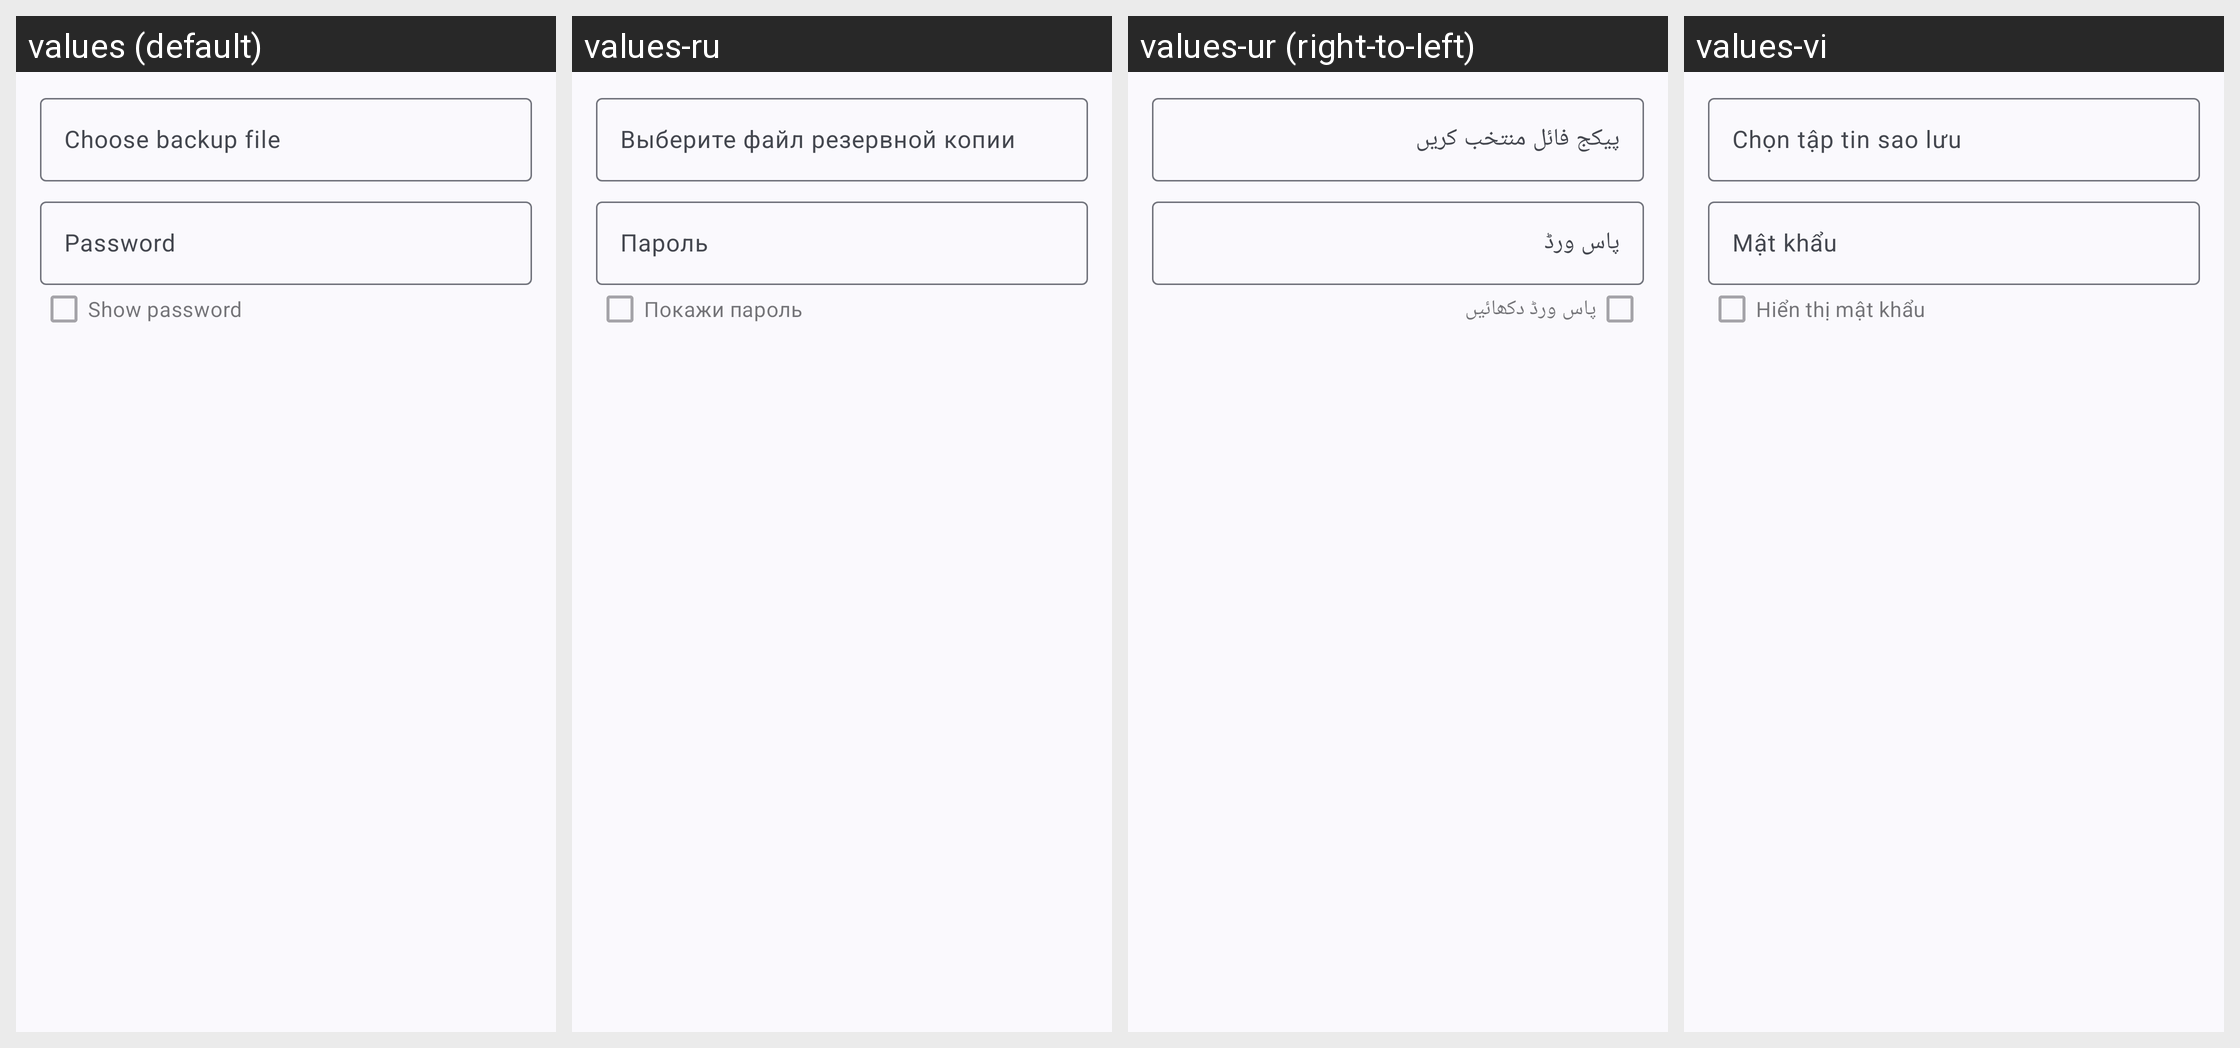

The same Android screen rendered under several of its app's locales, left to right. List the strings drawn on it with the default value and each locale's translation.
Android screen res/layout/dialog_settings_restore.xml rendered under 4 locales, left to right: values (default), values-ru, values-ur (right-to-left), values-vi. Device: Nexus 5 (rendered at 1080×1920; each locale shown at half size, 540×960, under a caption strip naming it); theme Theme.WizeFiles.
Other locales in the repository, not shown: values-ar, values-de, values-fr, values-hi, values-id, values-pt-rBR, values-th, values-tr, values-zh-rCN, values-zh-rTW.
Strings drawn on this screen, with the default value and each locale's value (text and hints the layout hard-codes, and strings that could not be matched under every locale, appear in the picture but are not listed):

settings_restore_settings_file_hint
  values: Choose backup file
  values-ru: Выберите файл резервной копии
  values-ur: پیکج فائل منتخب کریں
  values-vi: Chọn tập tin sao lưu

settings_security_password
  values: Password
  values-ru: Пароль
  values-ur: پاس ورڈ
  values-vi: Mật khẩu

settings_security_show_password
  values: Show password
  values-ru: Покажи пароль
  values-ur: پاس ورڈ دکھائیں
  values-vi: Hiển thị mật khẩu
